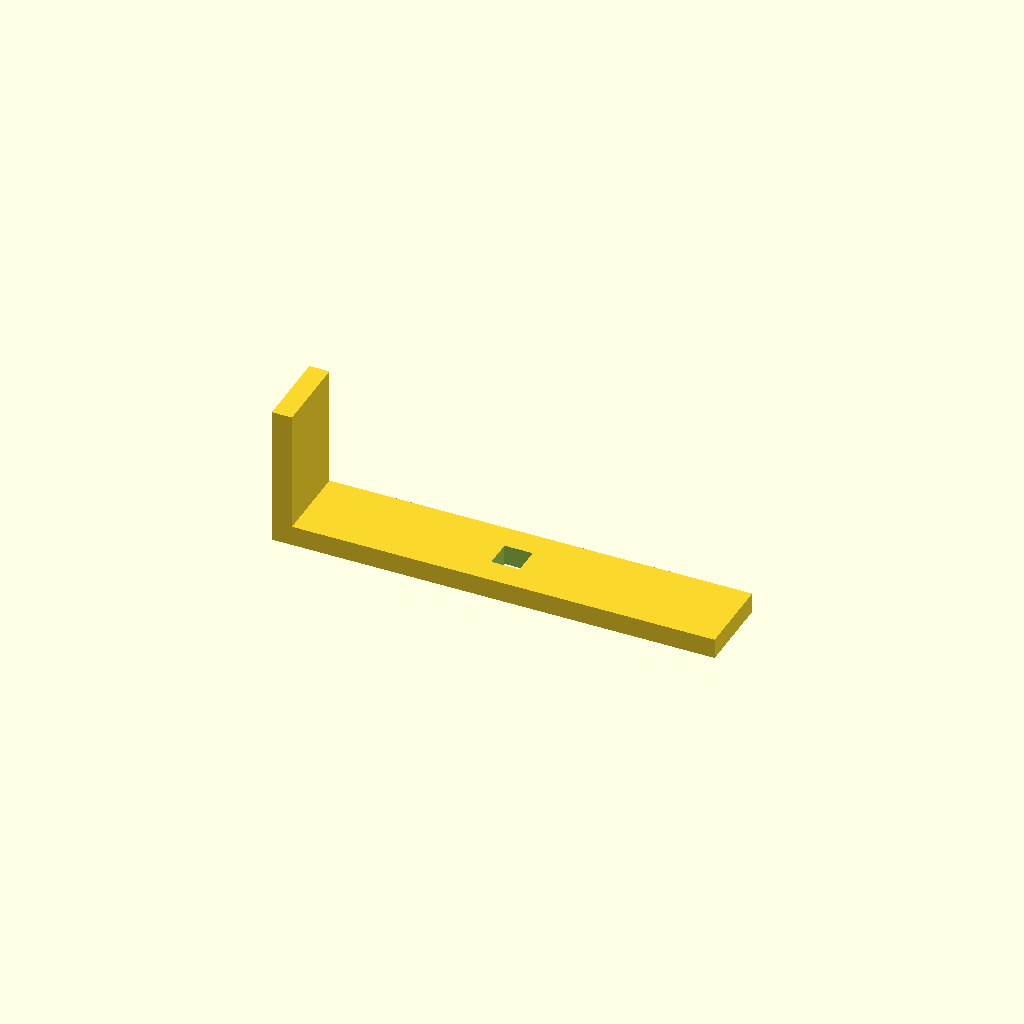
Cell 1: the model at its default parameters.
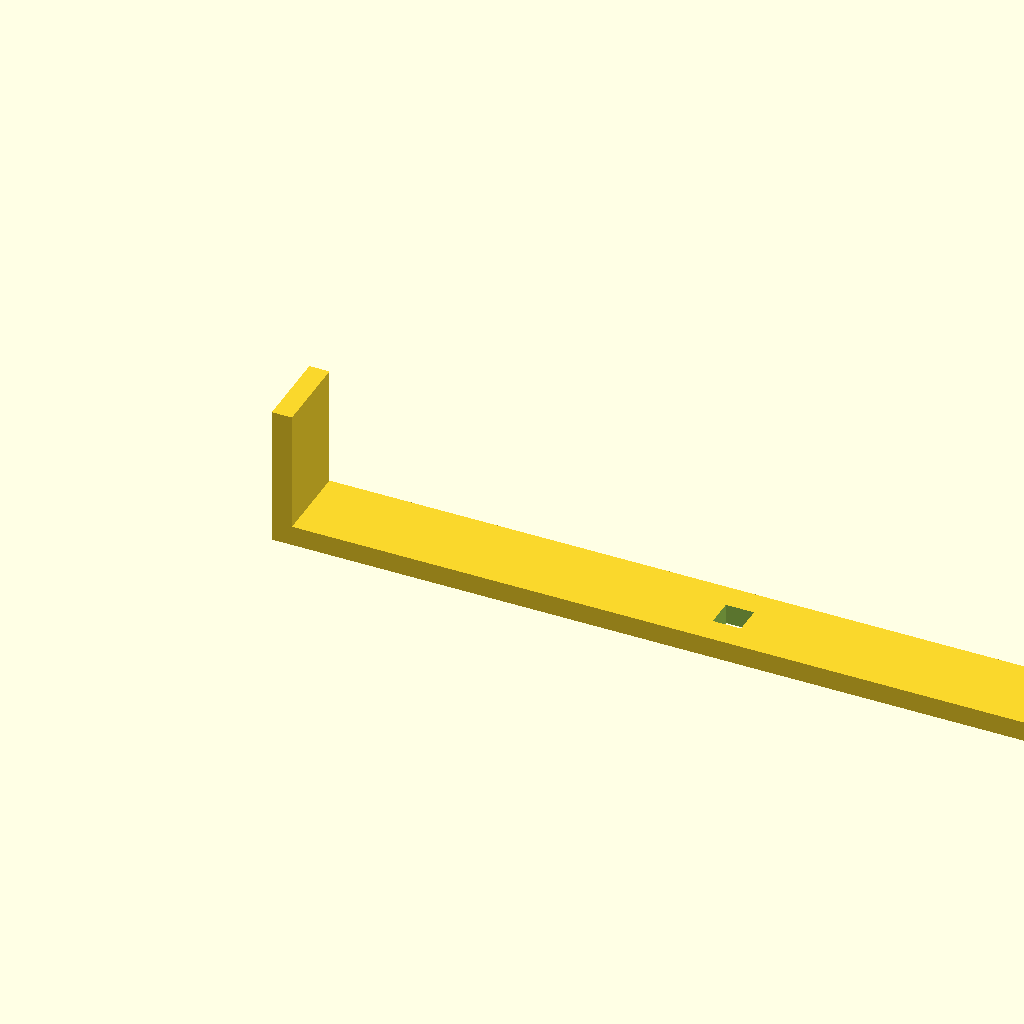
Cell 2: base_l = 440 (everything else at default).
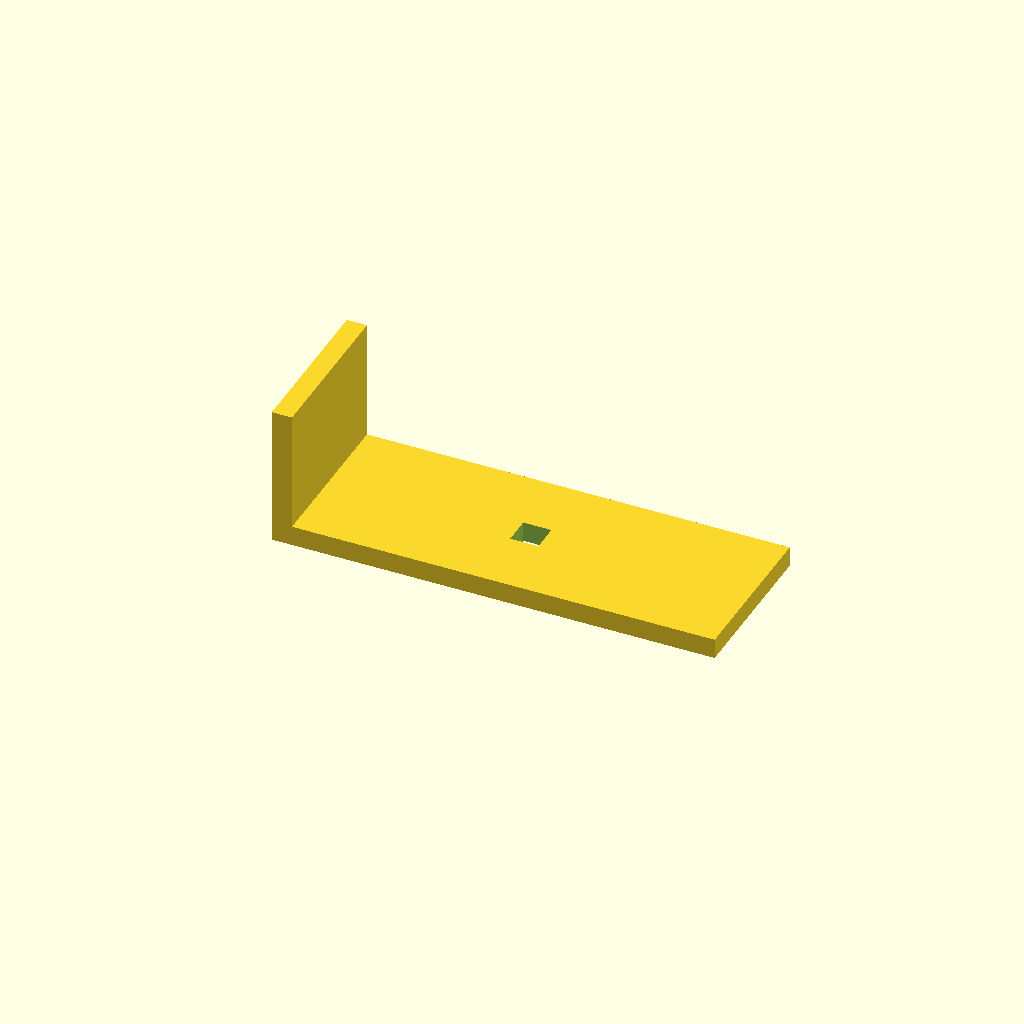
Cell 3 — arm_w set to 80, the other parameters unchanged.
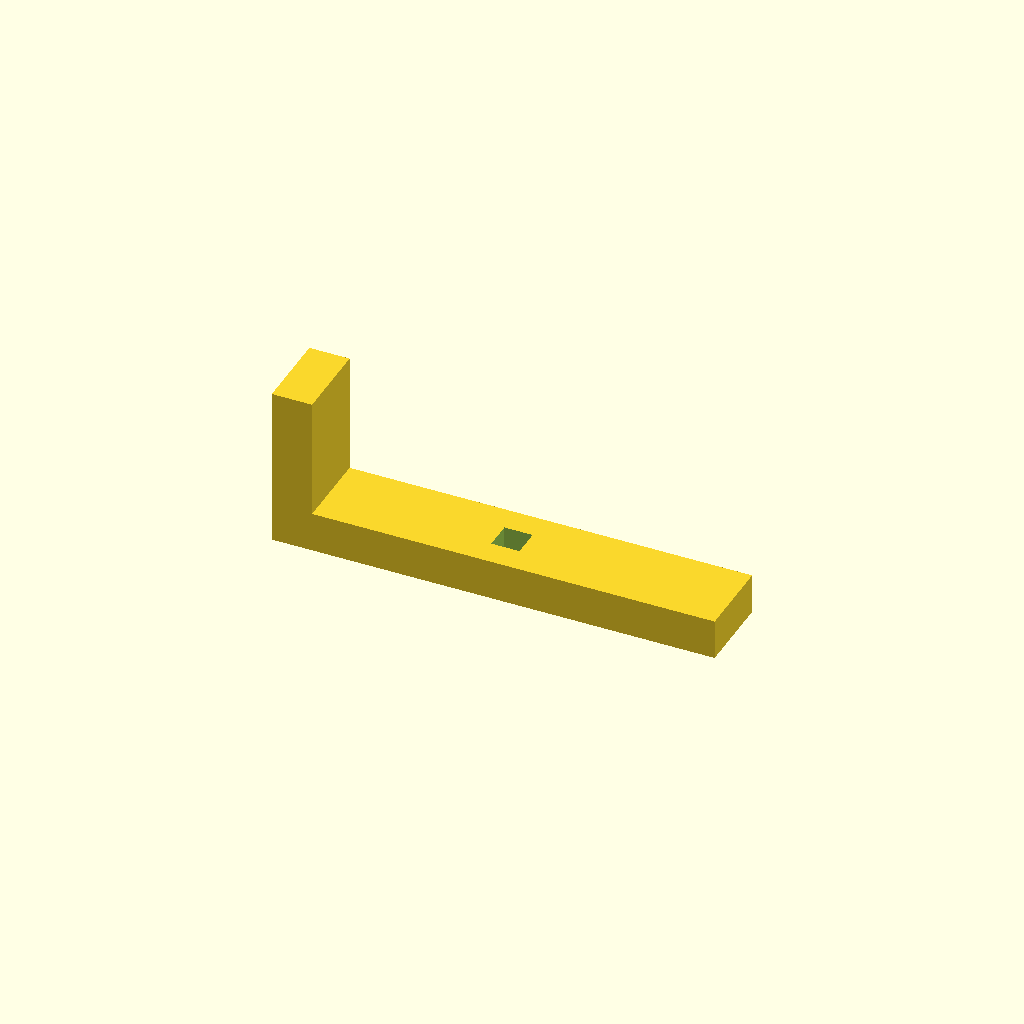
Cell 4: the same model with thick = 20.
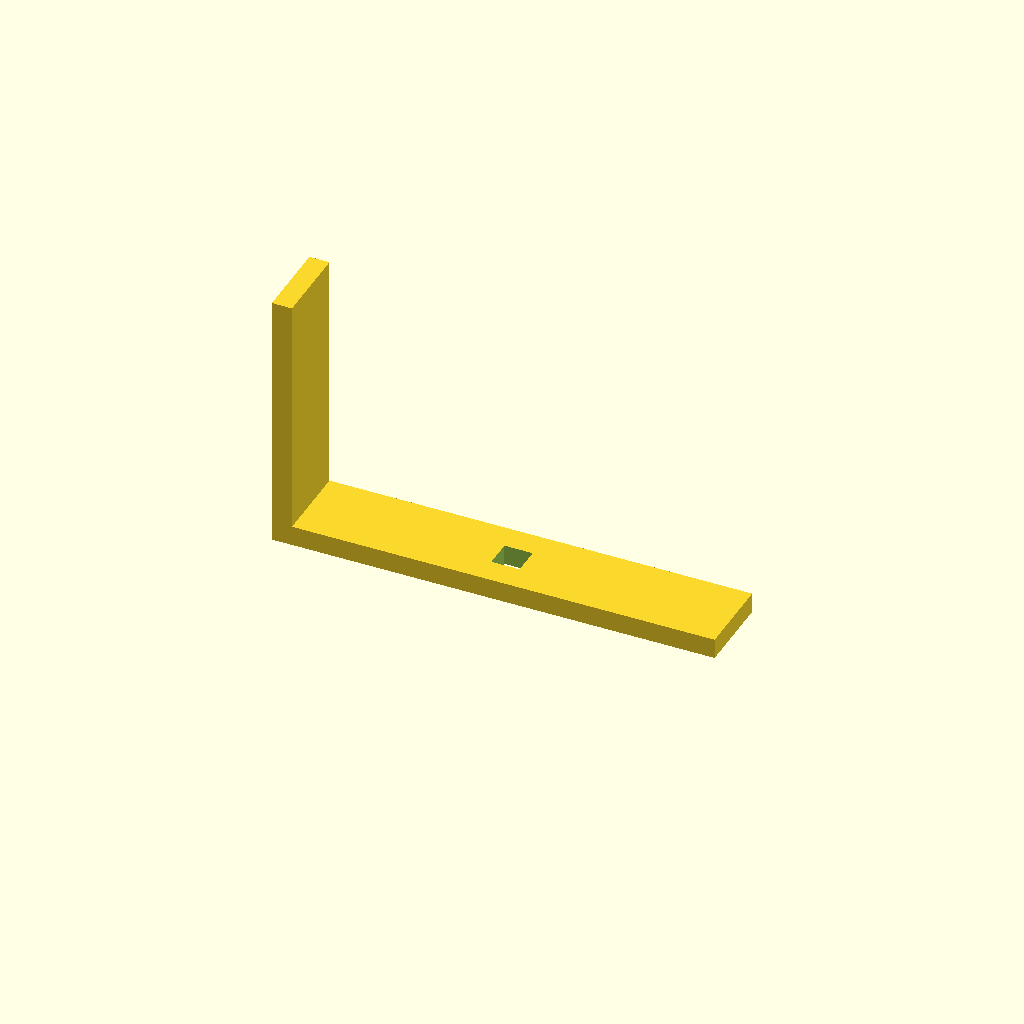
Cell 5: up_h = 120 (everything else at default).
All cells are drawn from one camera (rotation 55°, 0°, 25°, orthographic, colour scheme Cornfield), so only the parameter changes between them.
The OpenSCAD source (optional_data/data/scale1/largestruc/part_0021.scad):
$fn = 32;

// ----------------------------------------------------------------------
// Gantry bracket: 200-250 mm L bracket
// ----------------------------------------------------------------------

// --- parameters (mm) ---
base_l = 220;             // base arm length, X
arm_w = 40;               // arm width, Y
thick = 10;               // arm thickness
up_h = 60;                // vertical arm height, Z
slot_w = 14;              // adjustment slot width in the base
fit_tol = 0.05;           // tolerance for press fits, mm
free_tol = 0.3;           // tolerance for clearance fits, mm

total_h = up_h + thick;  // overall height

difference() {
  union() {
    cube([base_l, arm_w, thick]);
    cube([thick, arm_w, total_h]);
  }
  translate([base_l / 2 - slot_w / 2, arm_w / 2 - slot_w / 2, -1])
    cube([slot_w, slot_w, thick + 2]);
}
Parameter table extracted from the source (name, type, default, range or options):
base_l: number, default 220
arm_w: number, default 40
thick: number, default 10
up_h: number, default 60
slot_w: number, default 14
fit_tol: number, default 0.05
free_tol: number, default 0.3
